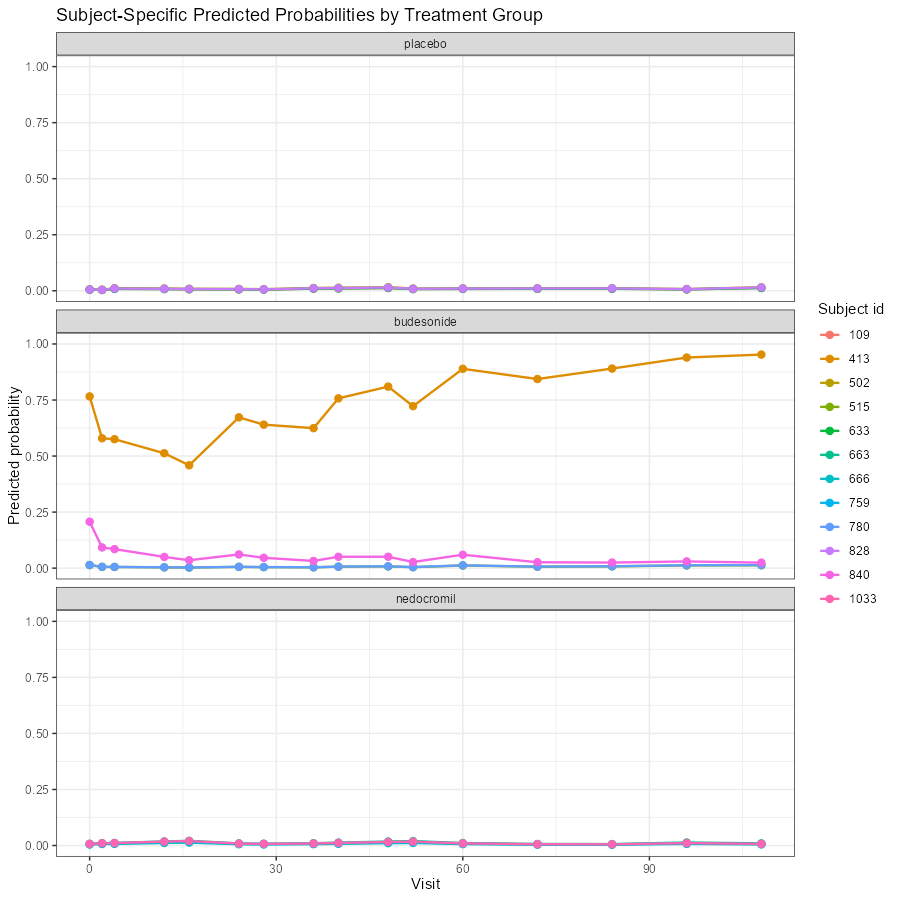

The data file committed next to this chart (first rows):
id, TG, visitc, predicted_probability
109, placebo, 0, 0.004812
109, placebo, 2, 0.003511
109, placebo, 4, 0.008366
109, placebo, 12, 0.007556
109, placebo, 16, 0.006668
109, placebo, 24, 0.006277
109, placebo, 28, 0.005405
109, placebo, 36, 0.009422
109, placebo, 40, 0.01029
109, placebo, 48, 0.01226
109, placebo, 52, 0.007605
109, placebo, 60, 0.008276
109, placebo, 72, 0.0087
109, placebo, 84, 0.009019
109, placebo, 96, 0.006216
109, placebo, 108, 0.01245
502, placebo, 0, 0.006625
502, placebo, 2, 0.004829
502, placebo, 4, 0.01146
502, placebo, 12, 0.01029
502, placebo, 16, 0.009053
502, placebo, 24, 0.008467
502, placebo, 28, 0.007269
502, placebo, 36, 0.01257
502, placebo, 40, 0.01368
502, placebo, 48, 0.01617
502, placebo, 52, 0.01002
502, placebo, 60, 0.01083
502, placebo, 72, 0.01127
502, placebo, 84, 0.01156
502, placebo, 96, 0.007895
502, placebo, 108, 0.01563
633, placebo, 0, 0.004897
633, placebo, 2, 0.003573
633, placebo, 4, 0.008508
633, placebo, 12, 0.007674
633, placebo, 16, 0.006768
633, placebo, 24, 0.006363
633, placebo, 28, 0.005476
633, placebo, 36, 0.009532
633, placebo, 40, 0.01041
633, placebo, 48, 0.01238
633, placebo, 52, 0.007674
633, placebo, 60, 0.008341
633, placebo, 72, 0.008751
633, placebo, 84, 0.009055
633, placebo, 96, 0.006228
633, placebo, 108, 0.01245
828, placebo, 0, 0.005746
828, placebo, 2, 0.004195
828, placebo, 4, 0.009985
828, placebo, 12, 0.009021
828, placebo, 16, 0.007964
828, placebo, 24, 0.007499
828, placebo, 28, 0.006459
828, placebo, 36, 0.01125
828, placebo, 40, 0.01229
828, placebo, 48, 0.01463
828, placebo, 52, 0.00909
828, placebo, 60, 0.009893
... 132 more rows
